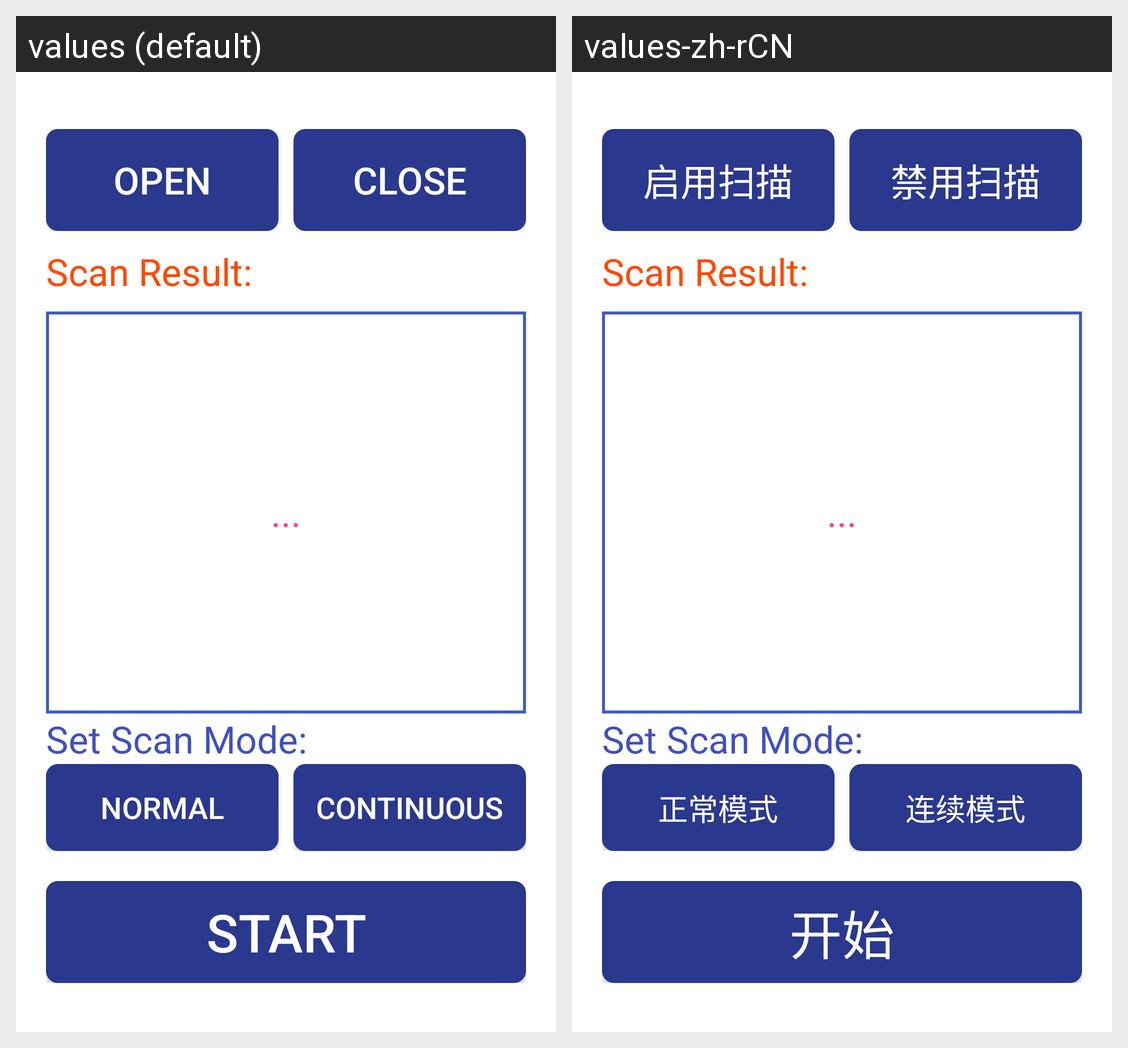

Locale-by-locale string values for the Android screen shown in this grid:
Android screen res/layout/activity_scan.xml rendered under 2 locales, left to right: values (default), values-zh-rCN. Device: Nexus 5 (rendered at 1080×1920; each locale shown at half size, 540×960, under a caption strip naming it); theme Theme.MaterialComponents.DayNight.NoActionBar.
Strings drawn on this screen, with the default value and each locale's value (text and hints the layout hard-codes, and strings that could not be matched under every locale, appear in the picture but are not listed):

scanEnable
  values: Open
  values-zh-rCN: 启用扫描

scanDisable
  values: Close
  values-zh-rCN: 禁用扫描

scanNormalMode
  values: Normal
  values-zh-rCN: 正常模式

scanContinuousMode
  values: Continuous
  values-zh-rCN: 连续模式

scanStart
  values: Start
  values-zh-rCN: 开始
